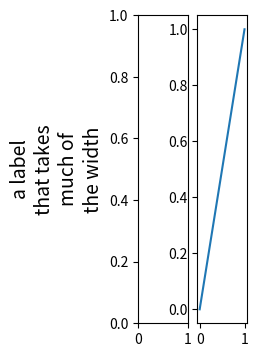

Recreate this plot in Python.
# Written by calculate-plot 0.1.0: this script draws the same figure with Matplotlib 3.11.2.
import locale

import matplotlib.pyplot as plt

# Text is shaped for the language of the locale: this is the one the figure was made with.
try:
    locale.setlocale(locale.LC_CTYPE, "C.UTF-8")
except locale.Error:
    locale.setlocale(locale.LC_CTYPE, "C")

fig, axs = plt.subplots(1, 2, layout='constrained', figsize=(1.4, 4.0))
axs[0].set_ylabel('a label\nthat takes\nmuch of\nthe width', fontsize=14)
axs[1].plot([0, 1], [0, 1])

if __name__ == "__main__":
    plt.show()
